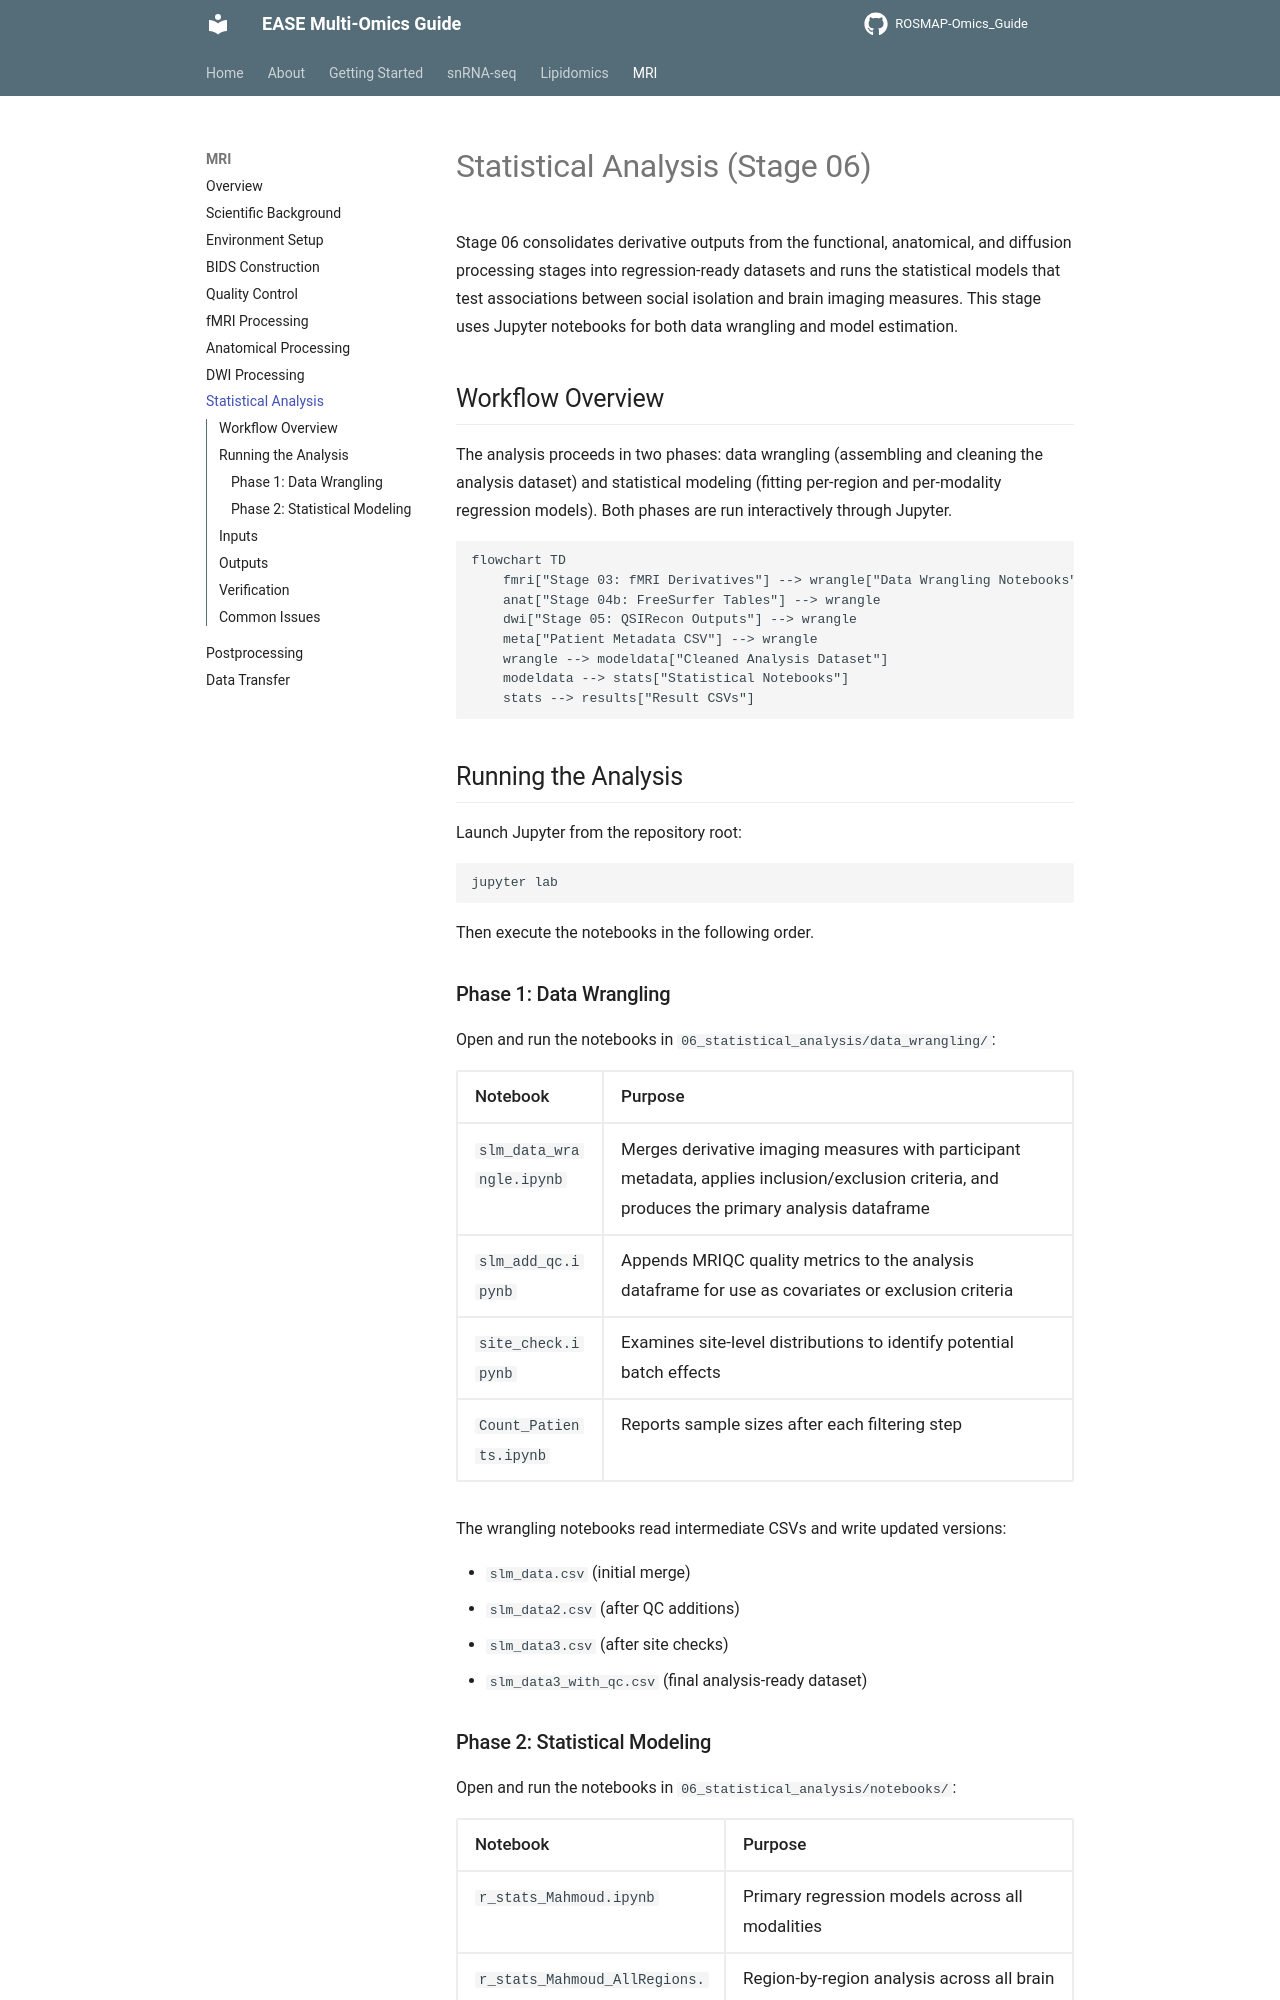

repository: Environmental-And-Social-Epigenetics/ROSMAP-Omics_Guide · page: mri/statistical-analysis/index.html · generator: mkdocs

# Statistical Analysis (Stage 06)

Stage 06 consolidates derivative outputs from the functional, anatomical, and diffusion processing stages into regression-ready datasets and runs the statistical models that test associations between social isolation and brain imaging measures. This stage uses Jupyter notebooks for both data wrangling and model estimation.

## Workflow Overview

The analysis proceeds in two phases: data wrangling (assembling and cleaning the analysis dataset) and statistical modeling (fitting per-region and per-modality regression models). Both phases are run interactively through Jupyter.

```mermaid
flowchart TD
    fmri["Stage 03: fMRI Derivatives"] --> wrangle["Data Wrangling Notebooks"]
    anat["Stage 04b: FreeSurfer Tables"] --> wrangle
    dwi["Stage 05: QSIRecon Outputs"] --> wrangle
    meta["Patient Metadata CSV"] --> wrangle
    wrangle --> modeldata["Cleaned Analysis Dataset"]
    modeldata --> stats["Statistical Notebooks"]
    stats --> results["Result CSVs"]
```

## Running the Analysis

Launch Jupyter from the repository root:

```bash
jupyter lab
```

Then execute the notebooks in the following order.

### Phase 1: Data Wrangling

Open and run the notebooks in `06_statistical_analysis/data_wrangling/`:

| Notebook | Purpose |
|----------|---------|
| `slm_data_wrangle.ipynb` | Merges derivative imaging measures with participant metadata, applies inclusion/exclusion criteria, and produces the primary analysis dataframe |
| `slm_add_qc.ipynb` | Appends MRIQC quality metrics to the analysis dataframe for use as covariates or exclusion criteria |
| `site_check.ipynb` | Examines site-level distributions to identify potential batch effects |
| `Count_Patients.ipynb` | Reports sample sizes after each filtering step |

The wrangling notebooks read intermediate CSVs and write updated versions:

- `slm_data.csv` (initial merge)
- `slm_data2.csv` (after QC additions)
- `slm_data3.csv` (after site checks)
- `slm_data3_with_qc.csv` (final analysis-ready dataset)
